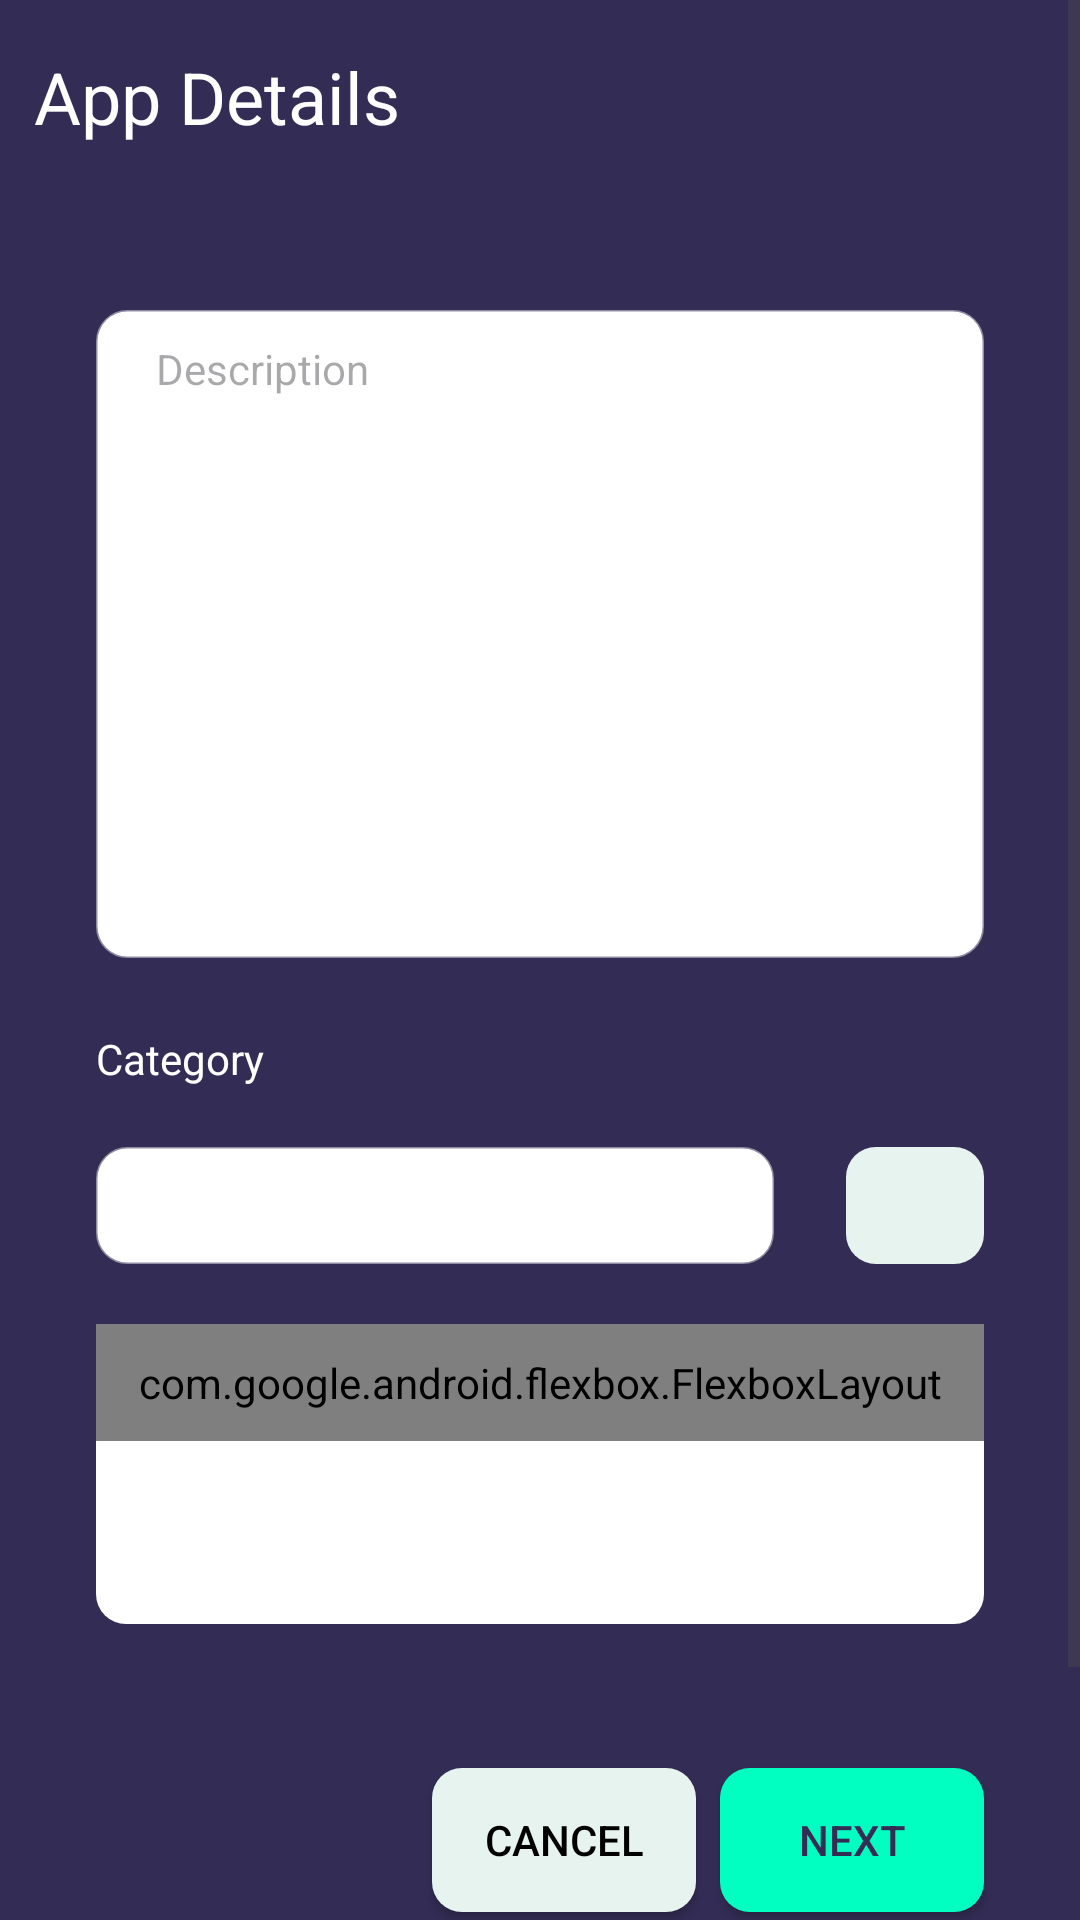

This screen was rendered from an Android layout file. Write that file and the resources it references.
<!-- AndroidManifest.xml: application theme Theme.PhoenicNest -->
<!-- res/layout/fragment_app_details.xml -->
<?xml version="1.0" encoding="utf-8"?>
<FrameLayout xmlns:android="http://schemas.android.com/apk/res/android"
    xmlns:app="http://schemas.android.com/apk/res-auto"
    xmlns:tools="http://schemas.android.com/tools"
    android:layout_width="match_parent"
    android:layout_height="match_parent"
    android:background="@color/main"
    tools:context="com.phoenix.phoenixNest.AppDetailsFragment">

    <ScrollView
        android:layout_width="match_parent"
        android:layout_height="match_parent">

        <androidx.constraintlayout.widget.ConstraintLayout
            android:layout_width="match_parent"
            android:layout_height="wrap_content"
            android:clickable="false">

            <TextView
                android:id="@+id/error4"
                android:layout_width="0dp"
                android:layout_height="wrap_content"
                android:layout_marginTop="16dp"
                android:textAlignment="center"
                android:textColor="#FFFFFF"
                app:layout_constraintEnd_toEndOf="parent"
                app:layout_constraintHorizontal_bias="0.0"
                app:layout_constraintStart_toStartOf="parent"
                app:layout_constraintTop_toBottomOf="@+id/textView28" />

            <ScrollView
                android:id="@+id/scrollView2"
                android:layout_width="0dp"
                android:layout_height="100dp"
                android:layout_marginTop="20dp"
                android:background="@drawable/blue_squire"
                android:backgroundTint="@color/white"
                app:layout_constraintEnd_toEndOf="@+id/addButton"
                app:layout_constraintHorizontal_bias="0.0"
                app:layout_constraintStart_toStartOf="@+id/catView"
                app:layout_constraintTop_toBottomOf="@+id/catView">

                <com.google.android.flexbox.FlexboxLayout
                    android:id="@+id/fb"
                    android:layout_width="match_parent"
                    android:layout_height="wrap_content"
                    android:padding="10dp"
                    app:alignContent="stretch"
                    app:alignItems="stretch"
                    app:flexWrap="wrap"
                    app:justifyContent="flex_start">


                </com.google.android.flexbox.FlexboxLayout>
            </ScrollView>

            <TextView
                android:id="@+id/textView28"
                android:layout_width="wrap_content"
                android:layout_height="wrap_content"
                android:layout_marginTop="16dp"
                android:text="App Details"
                android:textColor="#FFFFFF"
                android:textSize="24sp"
                app:layout_constraintEnd_toEndOf="parent"
                app:layout_constraintHorizontal_bias="0.047"
                app:layout_constraintStart_toStartOf="parent"
                app:layout_constraintTop_toTopOf="parent" />

            <EditText
                android:id="@+id/appDetails"
                android:layout_width="0dp"
                android:layout_height="216dp"
                android:layout_marginStart="32dp"
                android:layout_marginTop="20dp"
                android:layout_marginEnd="32dp"
                android:background="@drawable/border"
                android:backgroundTint="@color/white"
                android:ems="10"
                android:gravity="start|top"
                android:hint="Description"
                android:inputType="textMultiLine"
                android:textSize="14sp"
                app:layout_constraintEnd_toEndOf="parent"
                app:layout_constraintHorizontal_bias="0.0"
                app:layout_constraintStart_toStartOf="parent"
                app:layout_constraintTop_toBottomOf="@+id/error4" />

            <TextView
                android:id="@+id/textView31"
                android:layout_width="wrap_content"
                android:layout_height="wrap_content"
                android:layout_marginTop="24dp"
                android:text="Category"
                android:textColor="#FFFFFF"
                app:layout_constraintStart_toStartOf="@+id/appDetails"
                app:layout_constraintTop_toBottomOf="@+id/appDetails" />

            <AutoCompleteTextView
                android:id="@+id/catView"
                android:layout_width="0dp"
                android:layout_height="39dp"
                android:layout_marginTop="20dp"
                android:layout_marginEnd="24dp"
                android:background="@drawable/border"
                android:backgroundTint="@color/white"
                android:textSize="14sp"
                app:layout_constraintEnd_toStartOf="@+id/addButton"
                app:layout_constraintHorizontal_bias="0.0"
                app:layout_constraintStart_toStartOf="@+id/textView31"
                app:layout_constraintTop_toBottomOf="@+id/textView31" />

            <ImageButton
                android:id="@+id/addButton"
                android:layout_width="46dp"
                android:layout_height="39dp"
                android:background="@drawable/light_button"
                android:src="@drawable/baseline_add_24"
                app:layout_constraintBottom_toBottomOf="@+id/catView"
                app:layout_constraintEnd_toEndOf="@+id/appDetails"
                app:layout_constraintTop_toTopOf="@+id/catView"
                app:layout_constraintVertical_bias="0.0" />

            <Button
                android:id="@+id/nextappAdd2"
                android:layout_width="wrap_content"
                android:layout_height="wrap_content"


                android:layout_marginTop="48dp"
                android:layout_marginBottom="100dp"
                android:background="@drawable/button"
                android:text="@string/next"

                android:textColor="@drawable/button_text_color"
                app:backgroundTint="@null"
                app:layout_constraintBottom_toBottomOf="parent"
                app:layout_constraintEnd_toEndOf="@+id/scrollView2"
                app:layout_constraintTop_toBottomOf="@+id/scrollView2"
                app:layout_constraintVertical_bias="0.0" />

            <Button
                android:id="@+id/cancelAppAdd2"
                android:layout_width="wrap_content"

                android:layout_height="wrap_content"

                android:layout_marginEnd="8dp"

                android:background="@drawable/light_button"
                android:text="@string/cancel"
                android:textColor="@drawable/light_button_text"
                app:backgroundTint="@null"
                app:layout_constraintBottom_toBottomOf="@+id/nextappAdd2"
                app:layout_constraintEnd_toStartOf="@+id/nextappAdd2"
                app:layout_constraintTop_toTopOf="@+id/nextappAdd2"
                app:layout_constraintVertical_bias="0.0" />


        </androidx.constraintlayout.widget.ConstraintLayout>
    </ScrollView>

</FrameLayout>
<!-- resources referenced by this layout -->
<resources>
  <color name="main">#332c55</color>
  <color name="white">#FFFFFFFF</color>
  <!-- drawable blue_squire (drawable) -->
  <?xml version="1.0" encoding="utf-8"?>
  <shape android:shape="rectangle" xmlns:android="http://schemas.android.com/apk/res/android"
  
      >
      <corners android:radius="10dp" />
  </shape>
  <!-- drawable border (drawable) -->
  <shape xmlns:android="http://schemas.android.com/apk/res/android"
      android:shape="rectangle"
      >
      <corners android:radius="10dp" />
  
      <stroke
          android:width="1dp"
          android:color="#74000000" />
      <padding android:bottom="10dp" android:left="20dp" android:right="10dp" android:top="10dp" />
  </shape>
  <!-- drawable button (drawable) -->
  <?xml version="1.0" encoding="utf-8"?>
  <selector xmlns:android="http://schemas.android.com/apk/res/android">
      <item android:drawable="@drawable/button_pressed"
          android:state_pressed="true" />
  
      <item android:drawable="@drawable/button_focoused"
          android:state_focused="true" />
  
      <item android:drawable="@drawable/button_default" />
  </selector>
  <!-- drawable light_button (drawable) -->
  <?xml version="1.0" encoding="utf-8"?>
  <selector xmlns:android="http://schemas.android.com/apk/res/android">
      <item android:drawable="@drawable/light_button_clicked"
          android:state_pressed="true"  />
      <item android:drawable="@drawable/light_button_default" />
  </selector>
  <!-- drawable light_button_text (drawable) -->
  <?xml version="1.0" encoding="utf-8"?>
  <selector xmlns:android="http://schemas.android.com/apk/res/android">
  
      
      <item android:color="@color/lightG" android:state_focused="true" android:state_pressed="true" />
  
      
      <item android:color="@color/lightG" android:state_focused="false" android:state_pressed="true" />
  
      
      <item android:color="@color/black" />
  </selector>
  <string name="cancel">Cancel</string>
  <string name="next">Next</string>
  <style name="Theme.PhoenicNest" parent="Base.Theme.PhoenicNest" />
  <!-- drawable button_pressed (drawable) -->
  <?xml version="1.0" encoding="utf-8"?>
  <shape xmlns:android="http://schemas.android.com/apk/res/android" android:shape="rectangle">
      <stroke android:color="@color/buttonBlueCOl" android:width="1dp" />
      <corners android:radius="10dp" />
  </shape>
  <!-- drawable button_focoused (drawable) -->
  <?xml version="1.0" encoding="utf-8"?>
  <shape xmlns:android="http://schemas.android.com/apk/res/android" android:shape="rectangle">
      <solid android:color="@color/buttonCol" />
      <corners android:radius="10dp" />
  </shape>
  <!-- drawable button_default (drawable) -->
  <?xml version="1.0" encoding="utf-8"?>
  <shape xmlns:android="http://schemas.android.com/apk/res/android" android:shape="rectangle">
  <solid android:color="@color/buttonBlueCOl" />
      <corners android:radius="10dp" />
  </shape>
  <color name="buttonBlueCOl">#00FFC1</color>
  <!-- drawable light_button_clicked (drawable) -->
  <?xml version="1.0" encoding="utf-8"?>
  <selector xmlns:android="http://schemas.android.com/apk/res/android">
      <item>
          <shape android:shape="rectangle">
              <corners android:radius="10dp" />
              <stroke android:width="1dp" android:color="@color/lightG" />
          </shape>
      </item>
  </selector>
  <!-- drawable light_button_default (drawable) -->
  <?xml version="1.0" encoding="utf-8"?>
  <selector xmlns:android="http://schemas.android.com/apk/res/android">
      <item>
          <shape android:shape="rectangle">
              <corners android:radius="10dp" />
              <solid android:color="@color/lightG" />
          </shape>
      </item>
  </selector>
  <color name="lightG">#e6f3ef</color>
  <color name="black">#FF000000</color>
  <style name="Base.Theme.PhoenicNest" parent="Theme.Material3.DayNight.NoActionBar">
          
  
          <item name="colorPrimary">@color/main</item>
          <item name="android:color">@color/black</item>
  
      </style>
  <color name="buttonCol">#01875f</color>
</resources>
